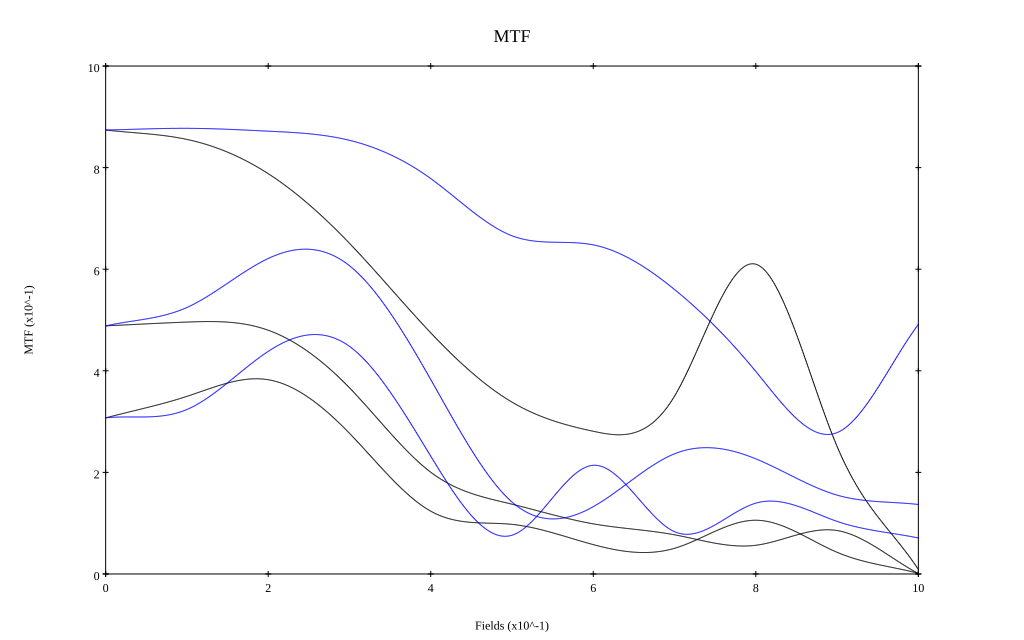

The file beside this chart, header and first rows:
, 0, 0.1, 0.2, 0.3, 0.4, 0.5, 0.6, 0.7, 0.8, 0.9, 1
10 sag, 0.874, 0.856, 0.788, 0.651, 0.475, 0.338, 0.281, 0.35, 0.61, 0.251, 0.009
10 tan, 0.874, 0.877, 0.872, 0.854, 0.778, 0.666, 0.648, 0.56, 0.399, 0.278, 0.491
30 sag, 0.488, 0.496, 0.48, 0.366, 0.2, 0.137, 0.099, 0.077, 0.057, 0.086, 0.001
30 tan, 0.488, 0.525, 0.621, 0.607, 0.383, 0.142, 0.133, 0.237, 0.227, 0.155, 0.137
50 sag, 0.307, 0.35, 0.382, 0.277, 0.124, 0.098, 0.058, 0.051, 0.106, 0.043, 0.001
50 tan, 0.307, 0.324, 0.438, 0.448, 0.232, 0.076, 0.214, 0.083, 0.139, 0.104, 0.071
